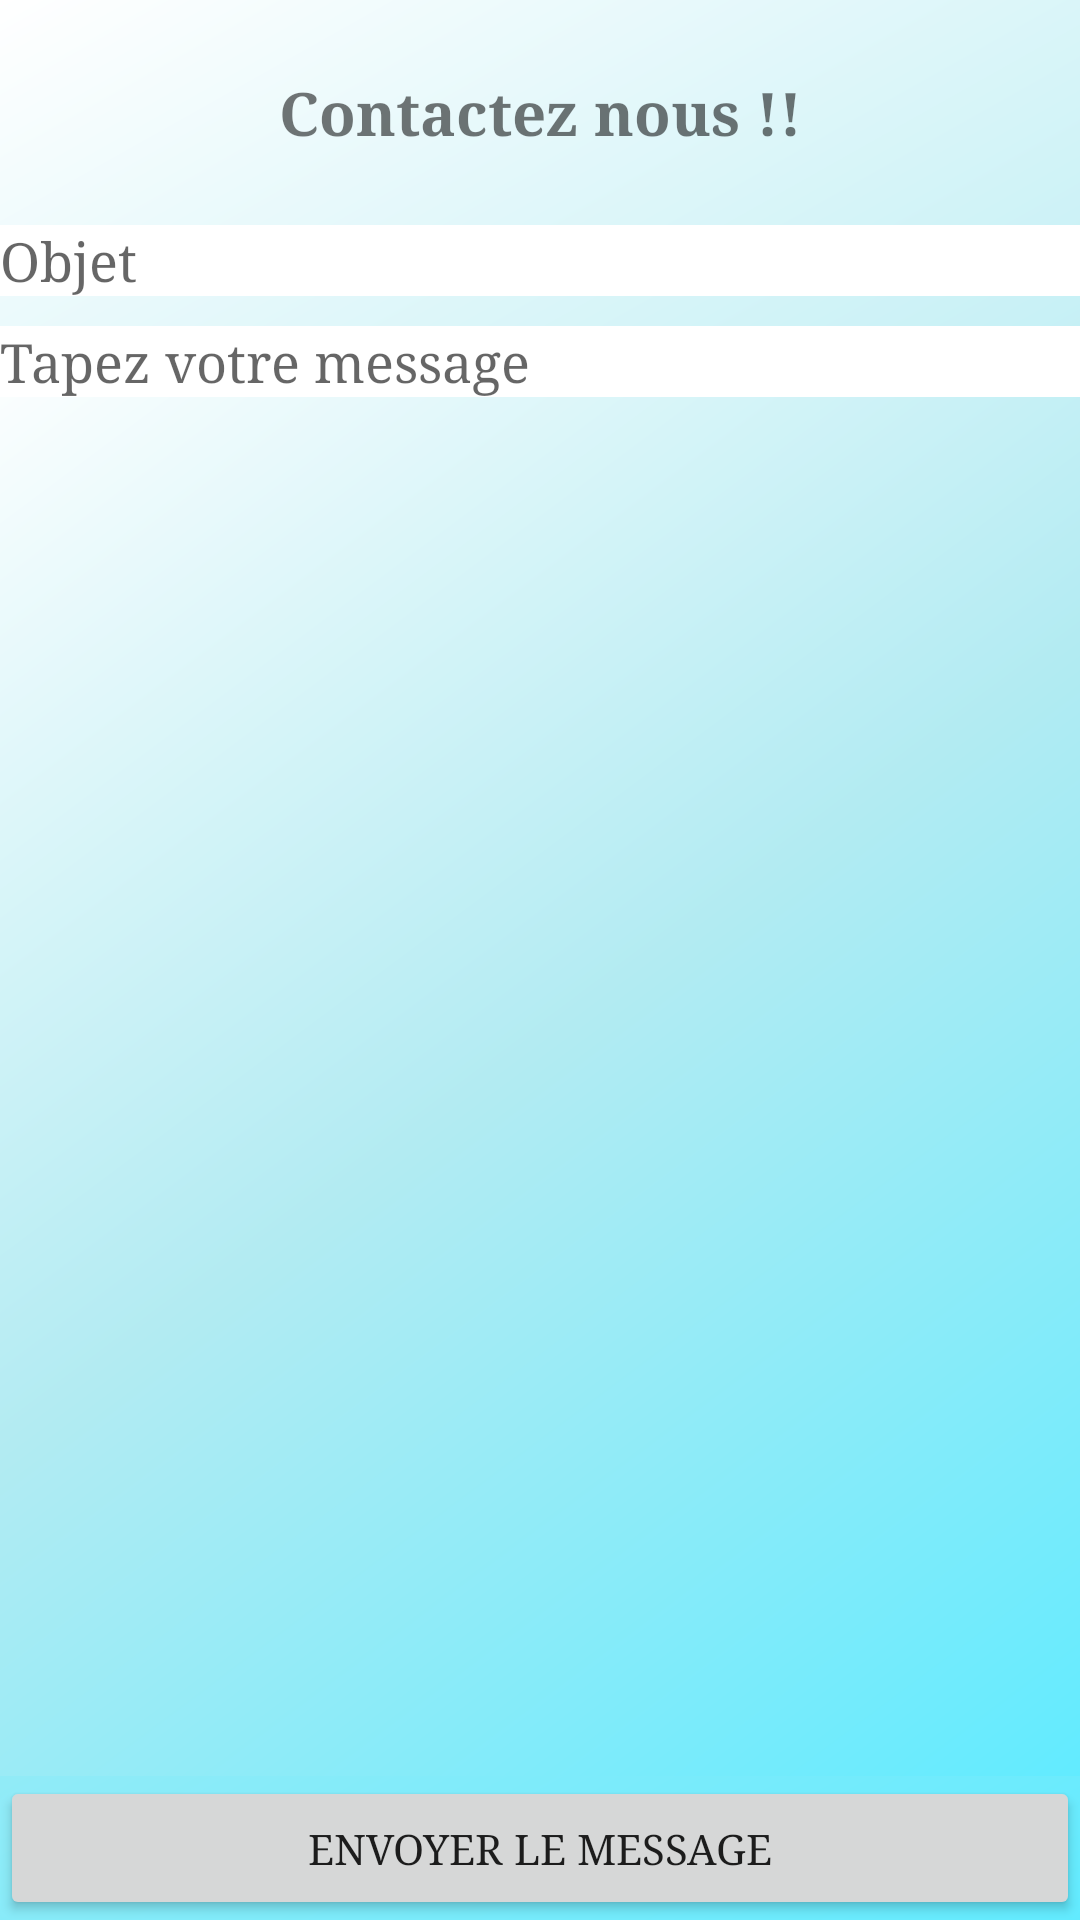

Write the Android layout XML for this screen, with the resource values it uses.
<!-- AndroidManifest.xml: application theme AppTheme.Launcher -->
<!-- res/layout/activity_contact.xml -->
<?xml version="1.0" encoding="utf-8"?>
<RelativeLayout xmlns:android="http://schemas.android.com/apk/res/android"
    xmlns:tools="http://schemas.android.com/tools"
    android:layout_width="match_parent"
    android:layout_height="match_parent"
    android:orientation="vertical"
    tools:context=".Activities.ContactActivity"
    android:background="@drawable/side_nav_drawer">

    <LinearLayout
        android:layout_width="match_parent"
        android:layout_height="match_parent"
        android:orientation="vertical"
        tools:context=".Activities.ContactActivity"
        android:background="@drawable/side_nav_drawer">

        <TextView
            android:id="@+id/contactTitle"
            android:layout_width="match_parent"
            android:layout_height="wrap_content"
            android:layout_weight="1"
            android:fontFamily="serif"
            android:text="Contactez nous !!"
            android:layout_gravity="center"
            android:gravity="center"
            android:textSize="20dp"
            android:textStyle="bold" />

        <EditText
            android:id="@+id/contactObject"
            android:layout_width="match_parent"
            android:layout_height="wrap_content"
            android:fontFamily="serif"
            android:hint="Objet"
            android:background="@color/White"
            android:layout_marginBottom="10dp"/>

        <ScrollView
            android:layout_width="match_parent"
            android:layout_height="0dp"
            android:layout_weight="10"
            android:background="@drawable/side_nav_drawer"
            android:orientation="vertical">

            <EditText
                android:id="@+id/contactContent"
                android:layout_width="match_parent"
                android:layout_height="match_parent"
                android:fontFamily="serif"
                android:hint="Tapez votre message"
                android:background="@color/White"/>
        </ScrollView>


        <Button
            android:id="@+id/buttonSendMessage"
            android:layout_width="match_parent"
            android:layout_height="wrap_content"
            android:fontFamily="serif"
            android:text="Envoyer le Message"/>
    </LinearLayout>

</RelativeLayout>
<!-- resources referenced by this layout -->
<resources>
  <color name="White">#ffff</color>
  <!-- drawable side_nav_drawer (drawable) -->
  <shape xmlns:android="http://schemas.android.com/apk/res/android"
      android:shape="rectangle">
      <gradient
          android:angle="135"
          android:centerColor="#b2ebf2"
          android:endColor="@color/White"
          android:startColor="@color/TripsLightAquaBlue"
          android:useLevel="false"
          android:type="linear" />
  </shape>
  <style name="AppTheme.Launcher" parent="Theme.AppCompat.DayNight.DarkActionBar">
          <item name="android:windowBackground">@drawable/launch_screen</item>
      </style>
  <color name="TripsLightAquaBlue">#62ebff</color>
  <!-- drawable launch_screen (drawable) -->
  <?xml version="1.0" encoding="utf-8"?>
  <layer-list  xmlns:android="http://schemas.android.com/apk/res/android">
  
      
      <item android:drawable="@drawable/side_nav_bar"/>
  
      
      <item  android:top="100dp">
          <bitmap
              android:gravity="center"
              android:src="@drawable/trips_logo"
  
              />
      </item>
      <item android:bottom="200dp">
          <bitmap
              android:src="@drawable/trips_title"
              android:gravity="center"
              />
      </item>
  
  </layer-list >
  <!-- drawable side_nav_bar (drawable) -->
  <shape xmlns:android="http://schemas.android.com/apk/res/android"
      android:shape="rectangle">
      <gradient
          android:angle="135"
          android:centerColor="@color/TripsAquaBlue"
          android:endColor="@color/TripsLightAquaBlue"
          android:startColor="@color/TripsDarkAquaBlue"
          android:useLevel="false"
          android:type="linear" />
  </shape>
  <!-- drawable trips_logo: png bitmap (drawable, 9946 bytes) -->
  <!-- drawable trips_title: png bitmap (drawable, 1857 bytes) -->
  <color name="TripsAquaBlue">#00b8d4</color>
  <color name="TripsDarkAquaBlue">#0088a3</color>
</resources>
